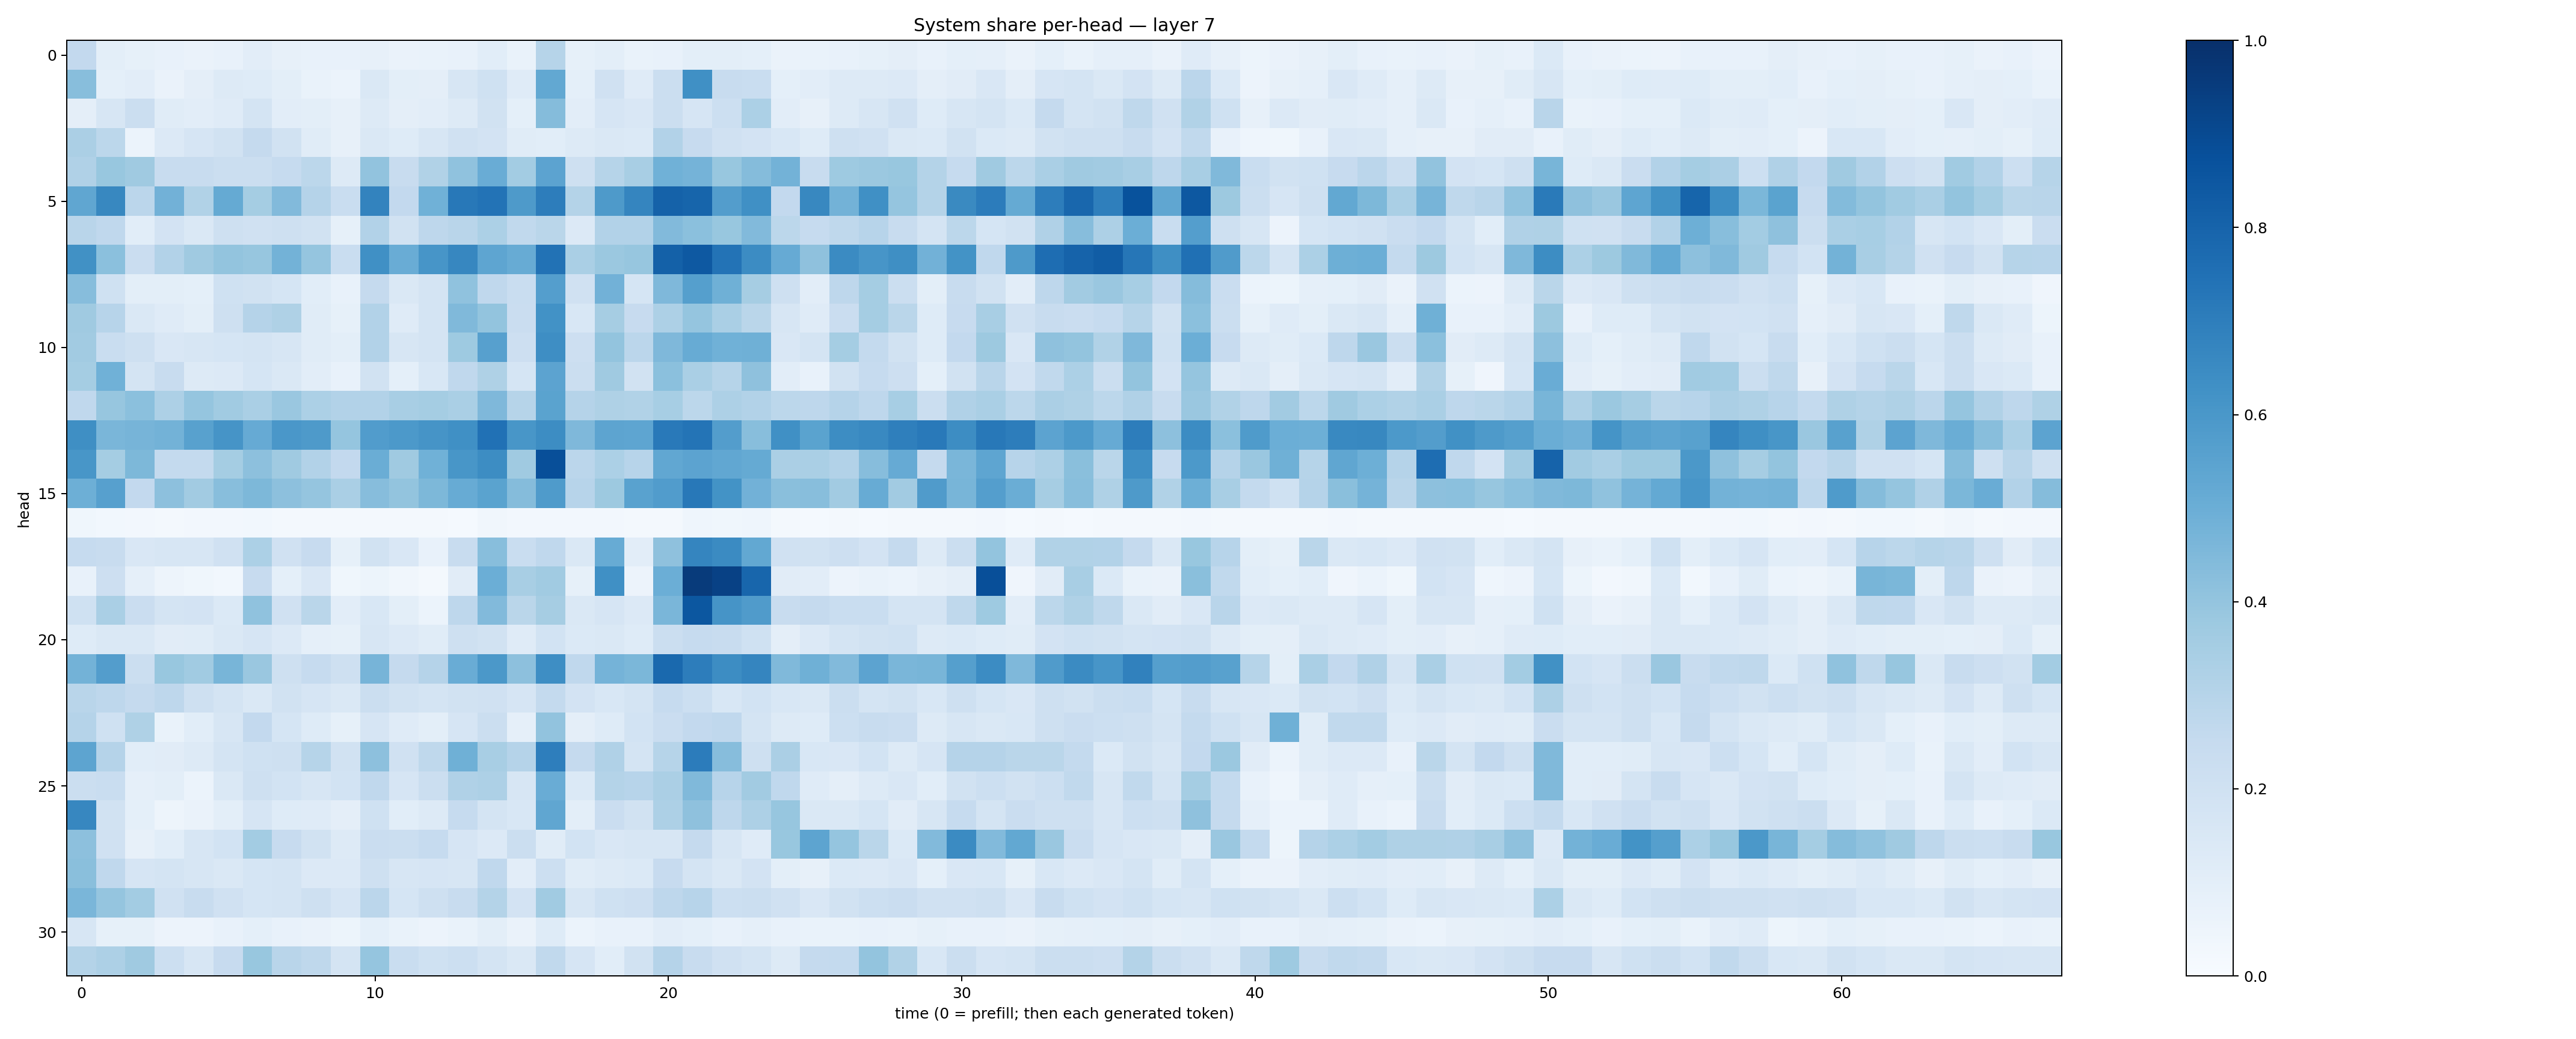

The table this chart was drawn from, first rows:
0.25814876, 0.09952121, 0.08422513, 0.07612342, 0.06624594, 0.07174219, 0.10443719, 0.078817114, 0.072564274, 0.070480414, 0.08188445, 0.0652091, 0.067468636, 0.07511085, 0.10895214, 0.06774459, 0.30031076, 0.08338685, 0.100223, 0.06661613, 0.07361804, 0.09854468, 0.10041073, 0.09296115
0.4273, 0.09374, 0.105, 0.06415, 0.09468, 0.1276, 0.1218, 0.09988, 0.06996, 0.06055, 0.1474, 0.09856, 0.0968, 0.1606, 0.1996, 0.1195, 0.5246, 0.0921, 0.1985, 0.1186, 0.223, 0.6291, 0.2381, 0.231
0.09705, 0.162, 0.2189, 0.1156, 0.1046, 0.1196, 0.1758, 0.103, 0.09996, 0.07952, 0.1263, 0.09569, 0.1024, 0.1268, 0.1941, 0.09366, 0.4352, 0.105, 0.1654, 0.1503, 0.2191, 0.1651, 0.2179, 0.3319
0.3354, 0.279, 0.06025, 0.1366, 0.1646, 0.1948, 0.2521, 0.1894, 0.117, 0.08116, 0.1463, 0.1223, 0.1598, 0.1958, 0.1808, 0.1137, 0.108, 0.126, 0.1474, 0.1377, 0.3089, 0.2454, 0.1989, 0.1822
0.3192, 0.3888, 0.3679, 0.2395, 0.2389, 0.2197, 0.2191, 0.2499, 0.2804, 0.1266, 0.4043, 0.2384, 0.3146, 0.4084, 0.504, 0.3576, 0.5439, 0.21, 0.2976, 0.3427, 0.4849, 0.4745, 0.3894, 0.4351
0.5321, 0.6609, 0.2818, 0.4835, 0.316, 0.517, 0.3545, 0.445, 0.3038, 0.2323, 0.6777, 0.2583, 0.4861, 0.7203, 0.7403, 0.5867, 0.7002, 0.3074, 0.5863, 0.6691, 0.8059, 0.7964, 0.5738, 0.632
0.2906, 0.2686, 0.1083, 0.1819, 0.1434, 0.2064, 0.1986, 0.2054, 0.191, 0.08587, 0.3117, 0.1891, 0.2744, 0.2913, 0.3293, 0.2641, 0.2853, 0.1361, 0.3101, 0.3098, 0.4437, 0.4218, 0.3899, 0.4443
0.628, 0.421, 0.229, 0.3103, 0.3684, 0.3994, 0.3926, 0.4773, 0.3966, 0.2336, 0.6314, 0.5039, 0.6089, 0.6657, 0.5372, 0.5109, 0.7447, 0.3392, 0.3799, 0.3914, 0.8111, 0.8433, 0.74, 0.6482
0.4316, 0.2005, 0.1001, 0.09939, 0.09139, 0.2017, 0.1888, 0.1685, 0.106, 0.07203, 0.253, 0.1434, 0.1779, 0.4072, 0.2675, 0.2314, 0.5681, 0.198, 0.481, 0.1698, 0.4519, 0.5631, 0.4902, 0.3502
0.3685, 0.294, 0.1414, 0.1206, 0.1006, 0.2041, 0.3012, 0.3228, 0.1161, 0.08542, 0.3089, 0.1194, 0.1779, 0.4483, 0.4021, 0.2276, 0.6218, 0.1539, 0.3485, 0.2444, 0.3267, 0.3968, 0.3383, 0.2856
0.36, 0.2331, 0.2064, 0.1485, 0.1587, 0.1714, 0.1719, 0.1617, 0.1168, 0.09908, 0.3107, 0.163, 0.1788, 0.3732, 0.56, 0.214, 0.6372, 0.2138, 0.4002, 0.2819, 0.4523, 0.5087, 0.4862, 0.4898
0.3553, 0.4862, 0.1784, 0.2365, 0.1282, 0.1357, 0.1696, 0.1476, 0.1037, 0.07144, 0.1951, 0.09326, 0.1531, 0.2676, 0.3212, 0.1696, 0.5457, 0.223, 0.3697, 0.1938, 0.4218, 0.3361, 0.2998, 0.4128
0.2679, 0.3933, 0.4198, 0.3251, 0.3958, 0.367, 0.3393, 0.3866, 0.3297, 0.3118, 0.3109, 0.3413, 0.3554, 0.3396, 0.4498, 0.2996, 0.5471, 0.3041, 0.3236, 0.3151, 0.345, 0.2781, 0.3267, 0.3117
0.6339, 0.4635, 0.4708, 0.478, 0.5566, 0.6094, 0.5137, 0.5994, 0.5859, 0.3983, 0.5746, 0.5921, 0.6104, 0.6302, 0.7475, 0.6027, 0.6427, 0.452, 0.5419, 0.5354, 0.7155, 0.7348, 0.5717, 0.4292
0.6031, 0.3522, 0.4568, 0.2557, 0.255, 0.354, 0.4155, 0.3705, 0.3108, 0.2605, 0.5006, 0.3708, 0.486, 0.6033, 0.6412, 0.3685, 0.8814, 0.2831, 0.3313, 0.2962, 0.5278, 0.5459, 0.5286, 0.5163
0.4944, 0.5599, 0.2591, 0.4178, 0.3598, 0.428, 0.4538, 0.4151, 0.3962, 0.3379, 0.4314, 0.4005, 0.4555, 0.5113, 0.5495, 0.4337, 0.5821, 0.2944, 0.3764, 0.5531, 0.5775, 0.7207, 0.6182, 0.4807
0.03851, 0.03083, 0.02385, 0.02174, 0.02367, 0.02389, 0.02902, 0.01753, 0.01779, 0.02189, 0.01659, 0.01856, 0.01668, 0.01397, 0.0351, 0.02394, 0.02599, 0.02447, 0.02367, 0.01698, 0.01678, 0.04316, 0.0385, 0.0444
0.2483, 0.2359, 0.1519, 0.1624, 0.1597, 0.1975, 0.33, 0.1988, 0.2458, 0.08522, 0.1904, 0.1513, 0.07285, 0.236, 0.4262, 0.2319, 0.2683, 0.1414, 0.5089, 0.1043, 0.4129, 0.6711, 0.6516, 0.5255
0.07563, 0.2122, 0.08614, 0.05035, 0.0384, 0.02854, 0.2455, 0.09375, 0.1496, 0.03788, 0.05328, 0.03178, 0.0169, 0.1115, 0.4975, 0.3402, 0.3669, 0.08524, 0.6292, 0.05532, 0.4979, 0.9541, 0.9332, 0.7917
0.1996, 0.3381, 0.2281, 0.1725, 0.1827, 0.1392, 0.4063, 0.1981, 0.2876, 0.1051, 0.1542, 0.09981, 0.05989, 0.2738, 0.4427, 0.2855, 0.3515, 0.144, 0.167, 0.1353, 0.4627, 0.8481, 0.6123, 0.5809
0.1242, 0.1435, 0.1423, 0.1118, 0.1138, 0.1454, 0.1675, 0.1366, 0.086, 0.08363, 0.1583, 0.1331, 0.1143, 0.2081, 0.1918, 0.121, 0.1858, 0.1372, 0.1459, 0.1235, 0.2233, 0.2499, 0.2405, 0.2025
0.477, 0.5722, 0.2237, 0.388, 0.3657, 0.4676, 0.3833, 0.2067, 0.248, 0.2057, 0.4718, 0.2512, 0.3019, 0.5077, 0.5963, 0.4156, 0.6384, 0.2665, 0.4733, 0.4598, 0.7811, 0.7015, 0.6416, 0.6712
0.2898, 0.2765, 0.2528, 0.2754, 0.2103, 0.1731, 0.1438, 0.1916, 0.1641, 0.1408, 0.226, 0.1905, 0.1742, 0.1931, 0.1987, 0.1673, 0.2555, 0.1835, 0.1545, 0.1774, 0.2487, 0.2161, 0.1562, 0.1857
0.3034, 0.2, 0.3204, 0.06906, 0.1071, 0.1563, 0.2583, 0.1693, 0.1248, 0.08297, 0.1645, 0.1172, 0.1008, 0.1645, 0.2204, 0.08762, 0.4024, 0.09726, 0.1244, 0.1873, 0.2285, 0.2592, 0.2671, 0.179
0.5414, 0.3037, 0.1078, 0.1104, 0.1265, 0.176, 0.2005, 0.2059, 0.2989, 0.1909, 0.4155, 0.1965, 0.2708, 0.4917, 0.3428, 0.3031, 0.6958, 0.2514, 0.3192, 0.172, 0.3006, 0.7058, 0.4318, 0.2032
0.2234, 0.2322, 0.08607, 0.09832, 0.06112, 0.1435, 0.2105, 0.1855, 0.1633, 0.1837, 0.2665, 0.1666, 0.2192, 0.318, 0.3268, 0.159, 0.5074, 0.1386, 0.308, 0.2961, 0.333, 0.4469, 0.2963, 0.3594
0.6651, 0.1926, 0.09228, 0.05041, 0.06382, 0.101, 0.1672, 0.1216, 0.1205, 0.09448, 0.1997, 0.106, 0.1322, 0.2471, 0.1777, 0.1533, 0.5321, 0.1014, 0.2271, 0.1916, 0.3275, 0.4114, 0.2746, 0.3264
0.4175, 0.1966, 0.07837, 0.1057, 0.1582, 0.1842, 0.3567, 0.2444, 0.1884, 0.13, 0.2278, 0.2215, 0.249, 0.1678, 0.1335, 0.2198, 0.1148, 0.1866, 0.149, 0.1631, 0.164, 0.253, 0.1622, 0.1181
0.4242, 0.2687, 0.167, 0.1775, 0.1576, 0.1478, 0.1685, 0.1745, 0.1337, 0.1335, 0.205, 0.1605, 0.1666, 0.1636, 0.2659, 0.1046, 0.218, 0.1142, 0.1259, 0.137, 0.2437, 0.1784, 0.1455, 0.1835
0.4637, 0.3949, 0.3576, 0.1967, 0.2396, 0.1964, 0.1688, 0.1788, 0.2038, 0.1674, 0.2815, 0.1707, 0.2045, 0.2344, 0.3077, 0.1828, 0.3648, 0.1569, 0.2022, 0.2111, 0.2746, 0.2949, 0.2175, 0.225
0.1565, 0.08549, 0.0858, 0.05799, 0.05653, 0.07803, 0.09188, 0.07573, 0.06489, 0.05278, 0.0923, 0.07029, 0.05688, 0.06821, 0.1012, 0.06292, 0.1243, 0.06008, 0.07604, 0.07683, 0.105, 0.09344, 0.07508, 0.08926
0.3078, 0.3243, 0.371, 0.2156, 0.1637, 0.2429, 0.3881, 0.2902, 0.2727, 0.1729, 0.3963, 0.2307, 0.2012, 0.2153, 0.1769, 0.1461, 0.2655, 0.1664, 0.1081, 0.191, 0.3038, 0.2375, 0.1989, 0.1786
